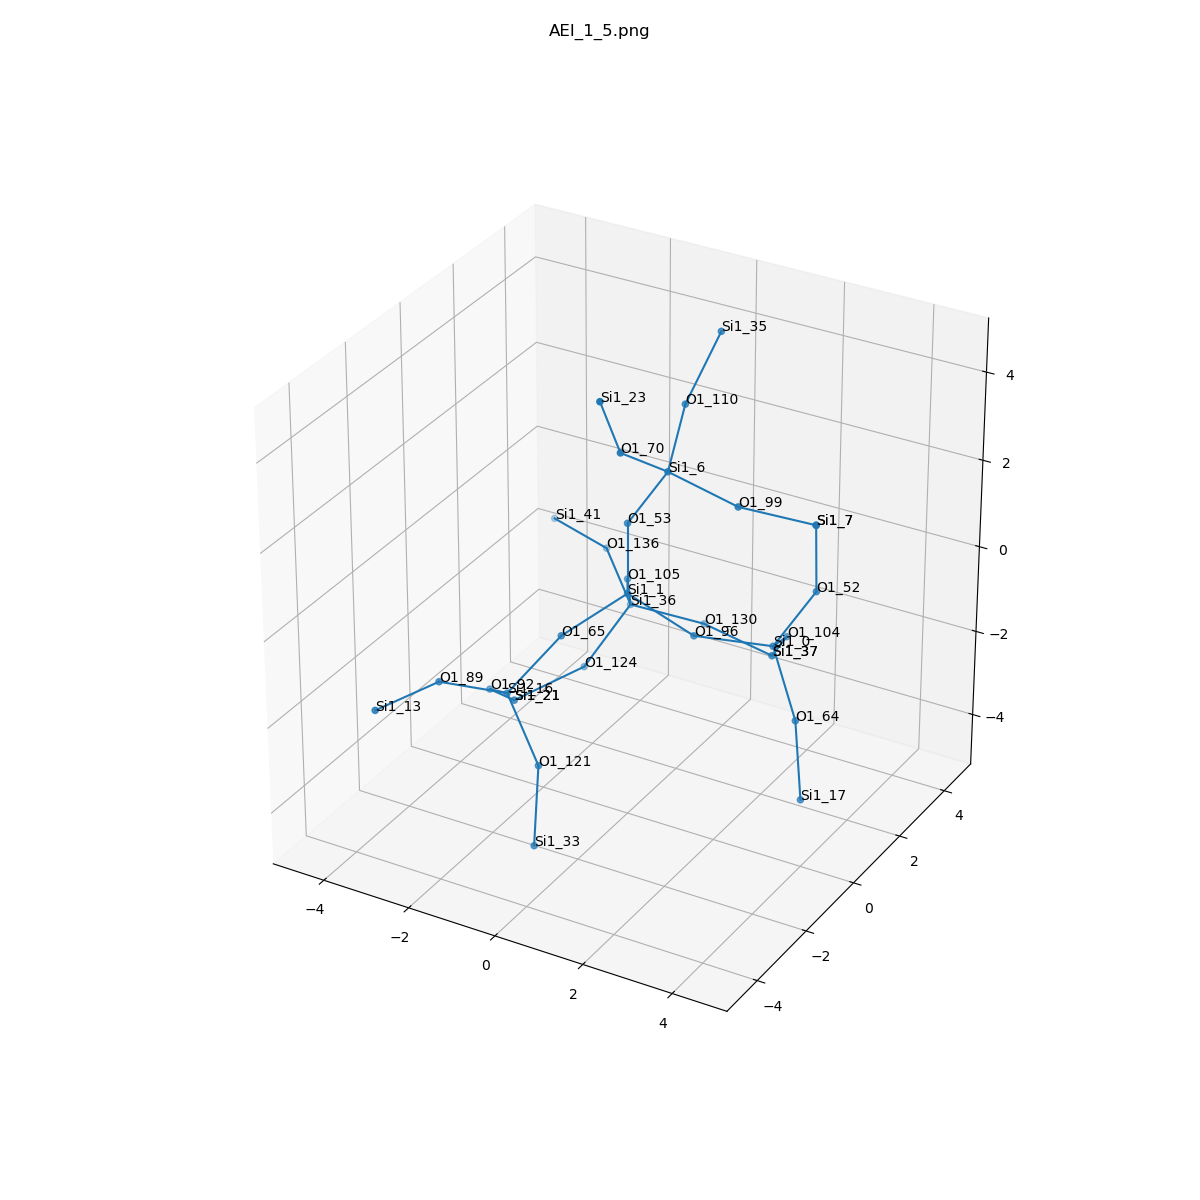

Data behind this chart, as committed beside it:
, neighbor_num, isite, atom, x, y, z, front_index
0, 0, 1, Si1, 0.0, 0.0, 0.0, 
1, 1, 53, O1, 0.0, -3.0814879110195774e-33, 1.611, 0.0
2, 1, 65, O1, -0.7572, -1.317, -0.5336, 0.0
3, 1, 105, O1, -0.7594, 1.314, -0.5336, 0.0
4, 1, 96, O1, 1.518, 1.232595164407831e-32, -0.5361, 0.0
5, 2, 6, Si1, 0.8601, 0.08768, 2.969, 1.0
6, 2, 16, Si1, -1.545, -2.11, -1.692, 2.0
7, 2, 36, Si1, -1.234, 2.261, -1.747, 3.0
8, 2, 0, Si1, 2.826, 0.8862, -0.8448, 4.0
9, 3, 99, O1, 2.43, 0.09292, 2.611, 5.0
10, 3, 70, O1, 0.5258, -1.186, 3.896, 5.0
11, 3, 110, O1, 0.4825, 1.441, 3.754, 5.0
12, 3, 92, O1, -2.569, -1.111, -2.429, 6.0
13, 3, 121, O1, -0.4888, -2.685, -2.761, 6.0
14, 3, 89, O1, -2.366, -3.331, -1.037, 6.0
15, 3, 124, O1, -1.81, 1.353, -2.945, 7.0
16, 3, 130, O1, 0.01898, 3.12, -2.278, 7.0
17, 3, 136, O1, -2.384, 3.259, -1.226, 7.0
18, 3, 64, O1, 3.771, 0.1033, -1.887, 8.0
19, 3, 104, O1, 2.383, 2.299, -1.473, 8.0
20, 3, 52, O1, 3.637, 1.14, 0.5234, 8.0
21, 4, 7, Si1, 3.686, 0.9739, 2.125, 9.0
22, 4, 23, Si1, 0.4914, -1.903, 5.337, 10.0
23, 4, 35, Si1, 0.7144, 2.46, 4.98, 11.0
24, 4, 21, Si1, -2.767, 0.1472, -3.412, 12.0
25, 4, 33, Si1, -0.2185, -3.328, -4.212, 13.0
26, 4, 13, Si1, -2.888, -4.853, -1.059, 14.0
27, 4, 21, Si1, -2.767, 0.1472, -3.412, 15.0
28, 4, 37, Si1, 1.597, 3.149, -2.594, 16.0
29, 4, 41, Si1, -3.92, 3.74, -1.177, 17.0
30, 4, 17, Si1, 4.145, -0.3262, -3.393, 18.0
31, 4, 37, Si1, 1.597, 3.149, -2.594, 19.0
32, 4, 7, Si1, 3.686, 0.9739, 2.125, 20.0
